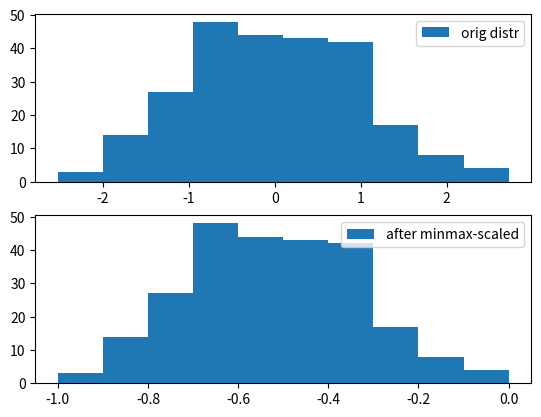
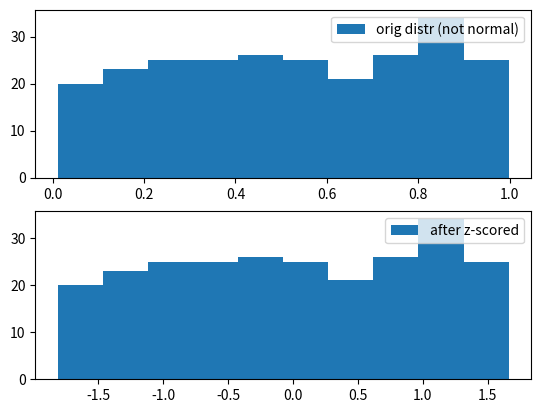

Recreate these plots in Python, in order. (Note: this script raises an exception after producing the figures.)
import numpy as np
import matplotlib.pyplot as plt

def distr_check(series=[], labels=[]):
	_, axs = plt.subplots(len(series))
	for serie, label, ax in zip(series, labels, axs):
		ax.hist(serie, label=label)
		ax.legend(loc='upper right')
	plt.show()
#@@@@@@@@@@@@@@@@@@@@@@@@@@@@@@@@@@@@@@@@@@@@@@@@@
# log transformation
# changes distribution shape
# may get distribution closer to a "standard normal distribution"

show('lognormal')   #     right-tailed orig distr (log did     help distr to become normal)
show('exponential') # not right-tailed orig distr (log did not help ...)

def show(genrand_method):
	x = np.random.__dict__[genrand_method](size=250)
	z = (x - x.mean()) / x.std()
	g = np.log(x)
	distr_check([x,z,g], ['orig distr', 'z-scored', 'log-transformed'])
#@@@@@@@@@@@@@@@@@@@@@@@@@@@@@@@@@@@@@@@@@@@@@@@@@
# minmax scaling
# scales data to a fixed range like 0 to 1, or -1 to 1
# does not care about distribution
# may change distribution shape (especially if exist significant outliers)

x = np.random.normal(size=250)
x_max, x_min = x.max(), x.min()
x_norm = (x - x_max) / (x_max - x_min)
distr_check([x, x_norm], ['orig distr', 'after minmax-scaled'])
#@@@@@@@@@@@@@@@@@@@@@@@@@@@@@@@@@@@@@@@@@@@@@@@@@
# z-score (aka standardization)
# transforms values to have 0 mean and 1 std
# does not change distribution shape

x = np.random.uniform(size=250)
z = (x - x.mean()) / np.std(x)
distr_check([x, z], ['orig distr (not normal)', 'after z-scored'])
#@@@@@@@@@@@@@@@@@@@@@@@@@@@@@@@@@@@@@@@@@@@@@@@@@
# decimal scaling
# v(i) = x(i) / 10^j, where j=|max(x)|
# divides value by a power of 10

def decimal_scale(x=[]):
	absmax = abs(max(x))
	j = len(str(absmax)) # n of digits
	denom = 10 ** j
	norm = [i / denom for i in x]
	return norm

x = [-10, 201, 301, -401, 501, 601, 701]
x_norm = decimal_scale(x)
hist([x, x_norm], ['orig distr', 'after decimal-scaled'])
#@@@@@@@@@@@@@@@@@@@@@@@@@@@@@@@@@@@@@@@@@@@@@@@@@
# root transformation

x = np.random.normal(size=250)
x_norm = np.sqrt(x)
distr_check([x, x_norm], ['orig distr', 'after root-transformed'])
#@@@@@@@@@@@@@@@@@@@@@@@@@@@@@@@@@@@@@@@@@@@@@@@@@